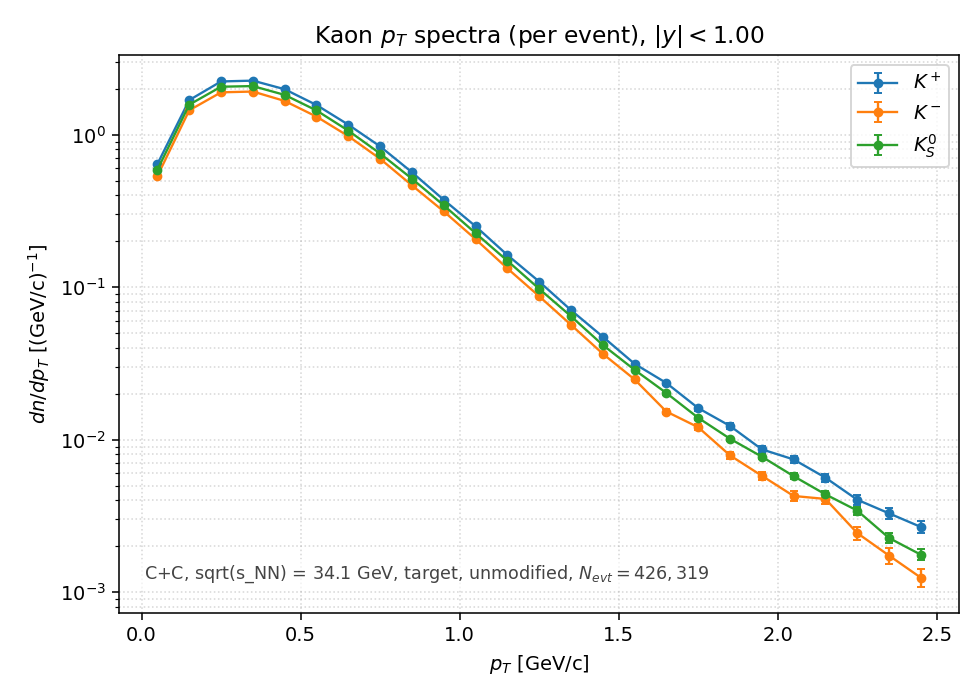

The file beside this chart, header and first rows:
# dn/dpT per-event spectrum; N_ev=426319
species, pt_lo, pt_hi, pt_center, counts, dn_dpt, dn_dpt_err
Kplus, 0.0000, 0.1000, 0.0500, 2.733900e+04, 6.412804e-01, 3.878436e-03
Kplus, 0.1000, 0.2000, 0.1500, 7.179300e+04, 1.684021e+00, 6.285016e-03
Kplus, 0.2000, 0.3000, 0.2500, 9.514700e+04, 2.231826e+00, 7.235405e-03
Kplus, 0.3000, 0.4000, 0.3500, 9.632600e+04, 2.259482e+00, 7.280095e-03
Kplus, 0.4000, 0.5000, 0.4500, 8.459100e+04, 1.984218e+00, 6.822246e-03
Kplus, 0.5000, 0.6000, 0.5500, 6.667900e+04, 1.564064e+00, 6.057032e-03
Kplus, 0.6000, 0.7000, 0.6500, 4.954800e+04, 1.162228e+00, 5.221297e-03
Kplus, 0.7000, 0.8000, 0.7500, 3.569600e+04, 8.373073e-01, 4.431748e-03
Kplus, 0.8000, 0.9000, 0.8500, 2.415900e+04, 5.666883e-01, 3.645900e-03
Kplus, 0.9000, 1, 0.9500, 1.593200e+04, 3.737108e-01, 2.960741e-03
Kplus, 1, 1.1, 1.05, 1.068800e+04, 2.507043e-01, 2.425010e-03
Kplus, 1.1, 1.2, 1.15, 6.926000e+03, 1.624605e-01, 1.952120e-03
Kplus, 1.2, 1.3, 1.25, 4.636000e+03, 1.087449e-01, 1.597118e-03
Kplus, 1.3, 1.4, 1.35, 3.013000e+03, 7.067478e-02, 1.287552e-03
Kplus, 1.4, 1.5, 1.45, 2.016000e+03, 4.728853e-02, 1.053199e-03
Kplus, 1.5, 1.6, 1.55, 1.339000e+03, 3.140841e-02, 8.583326e-04
Kplus, 1.6, 1.7, 1.65, 1.002000e+03, 2.350353e-02, 7.425046e-04
Kplus, 1.7, 1.8, 1.75, 6.860000e+02, 1.609124e-02, 6.143663e-04
Kplus, 1.8, 1.9, 1.85, 5.240000e+02, 1.229127e-02, 5.369464e-04
Kplus, 1.9, 2, 1.95, 3.680000e+02, 8.632034e-03, 4.499759e-04
Kplus, 2, 2.1, 2.05, 3.160000e+02, 7.412290e-03, 4.169739e-04
Kplus, 2.1, 2.2, 2.15, 2.400000e+02, 5.629587e-03, 3.633883e-04
Kplus, 2.2, 2.3, 2.25, 1.720000e+02, 4.034538e-03, 3.076306e-04
Kplus, 2.3, 2.4, 2.35, 1.400000e+02, 3.283926e-03, 2.775424e-04
Kplus, 2.4, 2.5, 2.45, 1.140000e+02, 2.674054e-03, 2.504481e-04
Kminus, 0.0000, 0.1000, 0.0500, 2.282600e+04, 5.354207e-01, 3.543890e-03
Kminus, 0.1000, 0.2000, 0.1500, 6.154200e+04, 1.443567e+00, 5.819037e-03
Kminus, 0.2000, 0.3000, 0.2500, 8.072500e+04, 1.893535e+00, 6.664527e-03
Kminus, 0.3000, 0.4000, 0.3500, 8.169000e+04, 1.916171e+00, 6.704243e-03
Kminus, 0.4000, 0.5000, 0.4500, 7.086900e+04, 1.662347e+00, 6.244440e-03
Kminus, 0.5000, 0.6000, 0.5500, 5.594700e+04, 1.312327e+00, 5.548221e-03
Kminus, 0.6000, 0.7000, 0.6500, 4.167800e+04, 9.776247e-01, 4.788712e-03
Kminus, 0.7000, 0.8000, 0.7500, 2.959300e+04, 6.941516e-01, 4.035151e-03
Kminus, 0.8000, 0.9000, 0.8500, 1.983200e+04, 4.651916e-01, 3.303304e-03
Kminus, 0.9000, 1, 0.9500, 1.338300e+04, 3.139199e-01, 2.713576e-03
Kminus, 1, 1.1, 1.05, 8.796000e+03, 2.063244e-01, 2.199925e-03
Kminus, 1.1, 1.2, 1.15, 5.659000e+03, 1.327410e-01, 1.764555e-03
Kminus, 1.2, 1.3, 1.25, 3.714000e+03, 8.711786e-02, 1.429507e-03
Kminus, 1.3, 1.4, 1.35, 2.414000e+03, 5.662426e-02, 1.152481e-03
Kminus, 1.4, 1.5, 1.45, 1.559000e+03, 3.656886e-02, 9.261650e-04
Kminus, 1.5, 1.6, 1.55, 1.058000e+03, 2.481710e-02, 7.629712e-04
Kminus, 1.6, 1.7, 1.65, 6.510000e+02, 1.527026e-02, 5.984885e-04
Kminus, 1.7, 1.8, 1.75, 5.140000e+02, 1.205670e-02, 5.317982e-04
Kminus, 1.8, 1.9, 1.85, 3.360000e+02, 7.881422e-03, 4.299668e-04
Kminus, 1.9, 2, 1.95, 2.470000e+02, 5.793784e-03, 3.686496e-04
Kminus, 2, 2.1, 2.05, 1.820000e+02, 4.269104e-03, 3.164470e-04
Kminus, 2.1, 2.2, 2.15, 1.740000e+02, 4.081451e-03, 3.094140e-04
Kminus, 2.2, 2.3, 2.25, 1.040000e+02, 2.439488e-03, 2.392115e-04
Kminus, 2.3, 2.4, 2.35, 7.400000e+01, 1.735789e-03, 2.017814e-04
Kminus, 2.4, 2.5, 2.45, 5.300000e+01, 1.243201e-03, 1.707667e-04
K0S, 0.0000, 0.1000, 0.0500, 2.510900e+04, 5.889721e-01, 2.628240e-03
K0S, 0.1000, 0.2000, 0.1500, 6.698500e+04, 1.571241e+00, 4.292785e-03
K0S, 0.2000, 0.3000, 0.2500, 8.788800e+04, 2.061555e+00, 4.917169e-03
K0S, 0.3000, 0.4000, 0.3500, 8.870700e+04, 2.080766e+00, 4.940026e-03
K0S, 0.4000, 0.5000, 0.4500, 7.764850e+04, 1.821371e+00, 4.621861e-03
K0S, 0.5000, 0.6000, 0.5500, 6.141550e+04, 1.440600e+00, 4.110449e-03
K0S, 0.6000, 0.7000, 0.6500, 4.527500e+04, 1.061998e+00, 3.529227e-03
K0S, 0.7000, 0.8000, 0.7500, 3.204550e+04, 7.516789e-01, 2.969162e-03
K0S, 0.8000, 0.9000, 0.8500, 2.191500e+04, 5.140517e-01, 2.455393e-03
... 16 more rows
